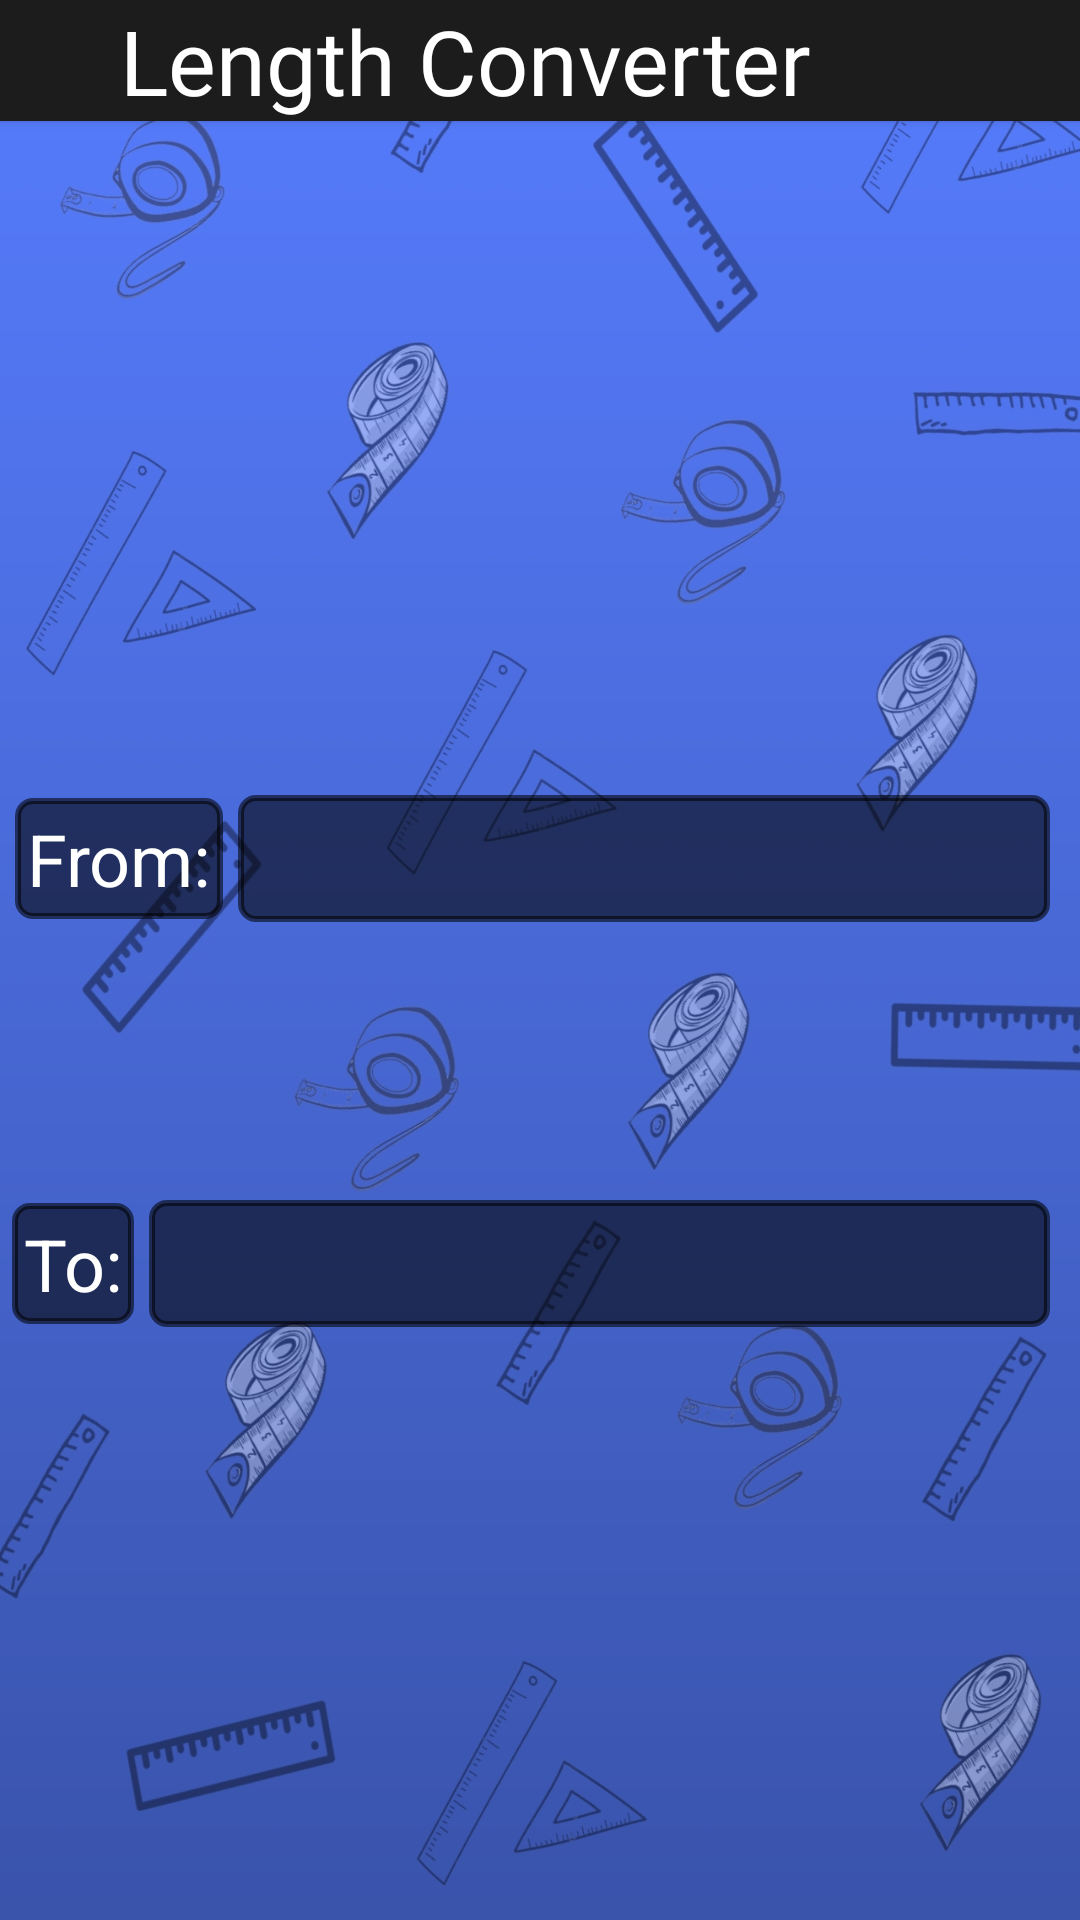

Write the Android layout XML for this screen, with the resource values it uses.
<!-- AndroidManifest.xml: application theme splashScreenTheme -->
<!-- res/layout/fragment_length_converter.xml -->
<?xml version="1.0" encoding="utf-8"?>
<layout xmlns:android="http://schemas.android.com/apk/res/android"
    xmlns:tools="http://schemas.android.com/tools"
    xmlns:app="http://schemas.android.com/apk/res-auto"
    tools:context=".LengthConverterFragment">

    <androidx.constraintlayout.widget.ConstraintLayout
        android:layout_width="match_parent"
        android:layout_height="match_parent">
        <androidx.cardview.widget.CardView
            android:layout_width="match_parent"
            android:layout_height="wrap_content"
            android:backgroundTint="@color/off_black"
            app:cardCornerRadius="0dp"
            app:layout_constraintTop_toTopOf="parent">
            <androidx.constraintlayout.widget.ConstraintLayout
                android:layout_width="match_parent"
                android:layout_height="match_parent">
                <ImageButton
                    android:id="@+id/back_button"
                    android:layout_width="30dp"
                    android:layout_height="30dp"
                    android:src="@drawable/ic_back"
                    android:backgroundTint="@color/off_black"
                    app:layout_constraintStart_toStartOf="parent"
                    app:layout_constraintTop_toTopOf="parent"
                    app:layout_constraintBottom_toBottomOf="parent"/>
                <TextView
                    android:id="@+id/title_text"
                    android:layout_width="wrap_content"
                    android:layout_height="wrap_content"
                    android:layout_marginStart="10dp"
                    android:text="@string/length_converter"
                    android:textColor="@color/white"
                    android:fontFamily="@font/bilbo_swash_caps"
                    android:textSize="30sp"
                    app:layout_constraintStart_toEndOf="@id/back_button"
                    app:layout_constraintTop_toTopOf="parent"
                    app:layout_constraintBottom_toBottomOf="parent"/>
            </androidx.constraintlayout.widget.ConstraintLayout>
        </androidx.cardview.widget.CardView>

        <ImageView
            android:layout_width="match_parent"
            android:layout_height="match_parent"
            android:src="@drawable/length_bg"
            android:scaleType="fitXY"
            android:contentDescription="@string/background_image" />

        <TextView
            android:id="@+id/from"
            android:layout_width="wrap_content"
            android:layout_height="wrap_content"
            android:layout_marginStart="5dp"
            android:text="@string/from"
            android:textSize="24sp"
            android:padding="4dp"
            android:textColor="@color/white"
            android:background="@drawable/text_background"
            app:layout_constraintStart_toStartOf="parent"
            app:layout_constraintEnd_toStartOf="@id/baseValue"
            app:layout_constraintBottom_toBottomOf="@id/baseValue"
            app:layout_constraintTop_toTopOf="@id/baseValue"/>

        <EditText
            android:id="@+id/baseValue"
            android:layout_width="0dp"
            android:layout_height="wrap_content"
            android:layout_marginTop="265dp"
            android:layout_marginStart="5dp"
            android:layout_marginEnd="10dp"
            android:inputType="numberDecimal"
            android:textSize="24sp"
            android:padding="5dp"
            android:textColor="@color/white"
            android:background="@drawable/text_background"
            app:layout_constraintEnd_toEndOf="parent"
            app:layout_constraintStart_toEndOf="@id/from"
            app:layout_constraintTop_toTopOf="parent" />

        <Spinner
            android:id="@+id/fromSpinner"
            android:layout_width="wrap_content"
            android:layout_height="wrap_content"
            android:layout_marginTop="6dp"
            app:layout_constraintStart_toStartOf="@id/baseValue"
            app:layout_constraintTop_toBottomOf="@id/baseValue"
            app:layout_constraintEnd_toEndOf="@id/baseValue" />

        <TextView
            android:id="@+id/to"
            android:layout_width="wrap_content"
            android:layout_height="wrap_content"
            android:layout_marginStart="4dp"
            android:padding="4dp"
            android:text="@string/to"
            android:textSize="24sp"
            android:textColor="@color/white"
            android:background="@drawable/text_background"
            app:layout_constraintStart_toStartOf="parent"
            app:layout_constraintEnd_toStartOf="@id/convertedValue"
            app:layout_constraintBottom_toBottomOf="@id/convertedValue"
            app:layout_constraintTop_toTopOf="@id/convertedValue"/>

        <TextView
            android:id="@+id/convertedValue"
            android:layout_width="0dp"
            android:layout_height="wrap_content"
            android:layout_marginTop="400dp"
            android:layout_marginStart="5dp"
            android:layout_marginEnd="10dp"
            android:padding="5dp"
            android:textSize="24sp"
            android:textColor="@color/white"
            android:background="@drawable/text_background"
            app:layout_constraintEnd_toEndOf="parent"
            app:layout_constraintStart_toEndOf="@id/to"
            app:layout_constraintTop_toTopOf="parent"/>

        <Spinner
            android:id="@+id/toSpinner"
            android:layout_width="wrap_content"
            android:layout_height="wrap_content"
            android:layout_marginTop="8dp"
            app:layout_constraintEnd_toEndOf="@id/convertedValue"
            app:layout_constraintTop_toBottomOf="@id/convertedValue"
            app:layout_constraintStart_toStartOf="@id/convertedValue"/>

    </androidx.constraintlayout.widget.ConstraintLayout>

</layout>
<!-- resources referenced by this layout -->
<resources>
  <color name="off_black">#1C1C1C</color>
  <color name="white">#FFFFFFFF</color>
  <!-- drawable length_bg: jpg bitmap (drawable, 374840 bytes) -->
  <!-- drawable text_background (drawable) -->
  <?xml version="1.0" encoding="utf-8"?>
  <shape xmlns:android="http://schemas.android.com/apk/res/android"
      android:shape="rectangle">
      <corners
          android:radius="5dp"/>
      <stroke
          android:width="2dp"
          android:color="#90000000"/>
      <gradient
          android:angle="-90"
          android:startColor="@color/trans_black"
          android:endColor="@color/trans_black"/>
  </shape>
  <string name="background_image">Background Image</string>
  <string name="from">From:</string>
  <string name="length_converter">Length Converter</string>
  <string name="to">To:</string>
  <style name="splashScreenTheme" parent="Theme.AppCompat.DayNight.NoActionBar">
          <item name="android:windowBackground">@drawable/splash_screen</item>
          <item name="android:statusBarColor">@color/black</item>
      </style>
  <color name="trans_black">#90000000</color>
  <!-- drawable splash_screen (drawable) -->
  <?xml version="1.0" encoding="utf-8"?>
  <layer-list xmlns:android="http://schemas.android.com/apk/res/android">
      <item
          android:drawable="@color/black"/>
      <item
          android:drawable="@drawable/ic_icon"
          android:gravity="center"/>
  </layer-list>
  <color name="black">#FF000000</color>
</resources>
